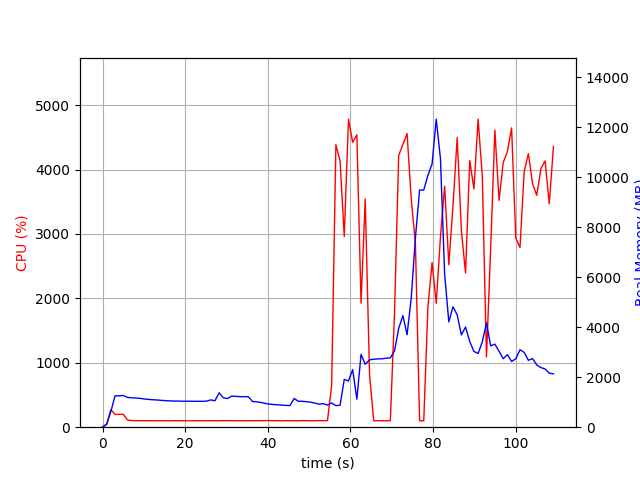

Data behind this chart, as committed beside it:
elapsed_time, nproc, cpu, mem_real, mem_virtual
4.363059997558594e-05, 1, 0.0, 7.637, 3185
1.006, 1, 52.7, 111.1, 774.8
2.012, 1, 272.3, 626.7, 4758
3.02, 1, 198.5, 1254, 5420
4.027, 1, 199.6, 1256, 5420
5.034, 1, 200.5, 1269, 5448
6.042, 1, 112.1, 1192, 5448
7.05, 1, 103.3, 1176, 5448
8.056, 1, 100.3, 1168, 5448
9.063, 1, 101.3, 1153, 5448
10.07, 1, 101.4, 1130, 5448
11.08, 1, 100.1, 1114, 5448
12.09, 1, 101.1, 1100, 5448
13.09, 1, 99.2, 1091, 5448
14.1, 1, 100.2, 1075, 5448
15.11, 1, 100.1, 1063, 5448
16.12, 1, 99.1, 1055, 5448
17.13, 1, 101.1, 1046, 5448
18.14, 1, 100.1, 1046, 5448
19.15, 1, 100.1, 1040, 5448
20.16, 1, 100.1, 1040, 5448
21.16, 1, 99.2, 1040, 5448
22.17, 1, 100.2, 1036, 5448
23.18, 1, 100.1, 1036, 5448
24.19, 1, 100.1, 1036, 5448
25.2, 1, 99.1, 1044, 5448
26.21, 1, 100.2, 1092, 5448
27.22, 1, 101.0, 1059, 5448
28.23, 1, 99.1, 1378, 5616
29.24, 1, 102.0, 1177, 5616
30.24, 1, 101.2, 1147, 5616
31.25, 1, 101.0, 1245, 5616
32.26, 1, 100.1, 1235, 5616
33.27, 1, 100.1, 1222, 5616
34.28, 1, 100.1, 1225, 5616
35.29, 1, 100.0, 1218, 5616
36.3, 1, 101.1, 1030, 5616
37.31, 1, 100.1, 1015, 5616
38.32, 1, 101.0, 993.7, 5616
39.33, 1, 102.0, 951.4, 5616
40.34, 1, 103.1, 926.1, 5616
41.34, 1, 101.1, 907.2, 5616
42.35, 1, 101.0, 897.1, 5616
43.36, 1, 99.2, 884.8, 5616
44.37, 1, 101.1, 871.9, 5616
45.38, 1, 100.2, 866.4, 5616
46.39, 1, 100.1, 1150, 5616
47.4, 1, 99.2, 1037, 5616
48.41, 1, 102.0, 1037, 5616
49.42, 1, 101.1, 1020, 5616
50.42, 1, 99.1, 999.1, 5616
51.43, 1, 101.2, 963.8, 5616
52.44, 1, 102.1, 921.8, 5616
53.45, 1, 100.1, 942.5, 5616
54.46, 1, 103.1, 886.2, 5616
55.47, 1, 654.2, 970.4, 5972
56.49, 1, 4385, 863.5, 5988
57.51, 1, 4132, 880.5, 6008
58.52, 1, 2961, 1914, 7852
59.54, 1, 4782, 1850, 7852
... 49 more rows
